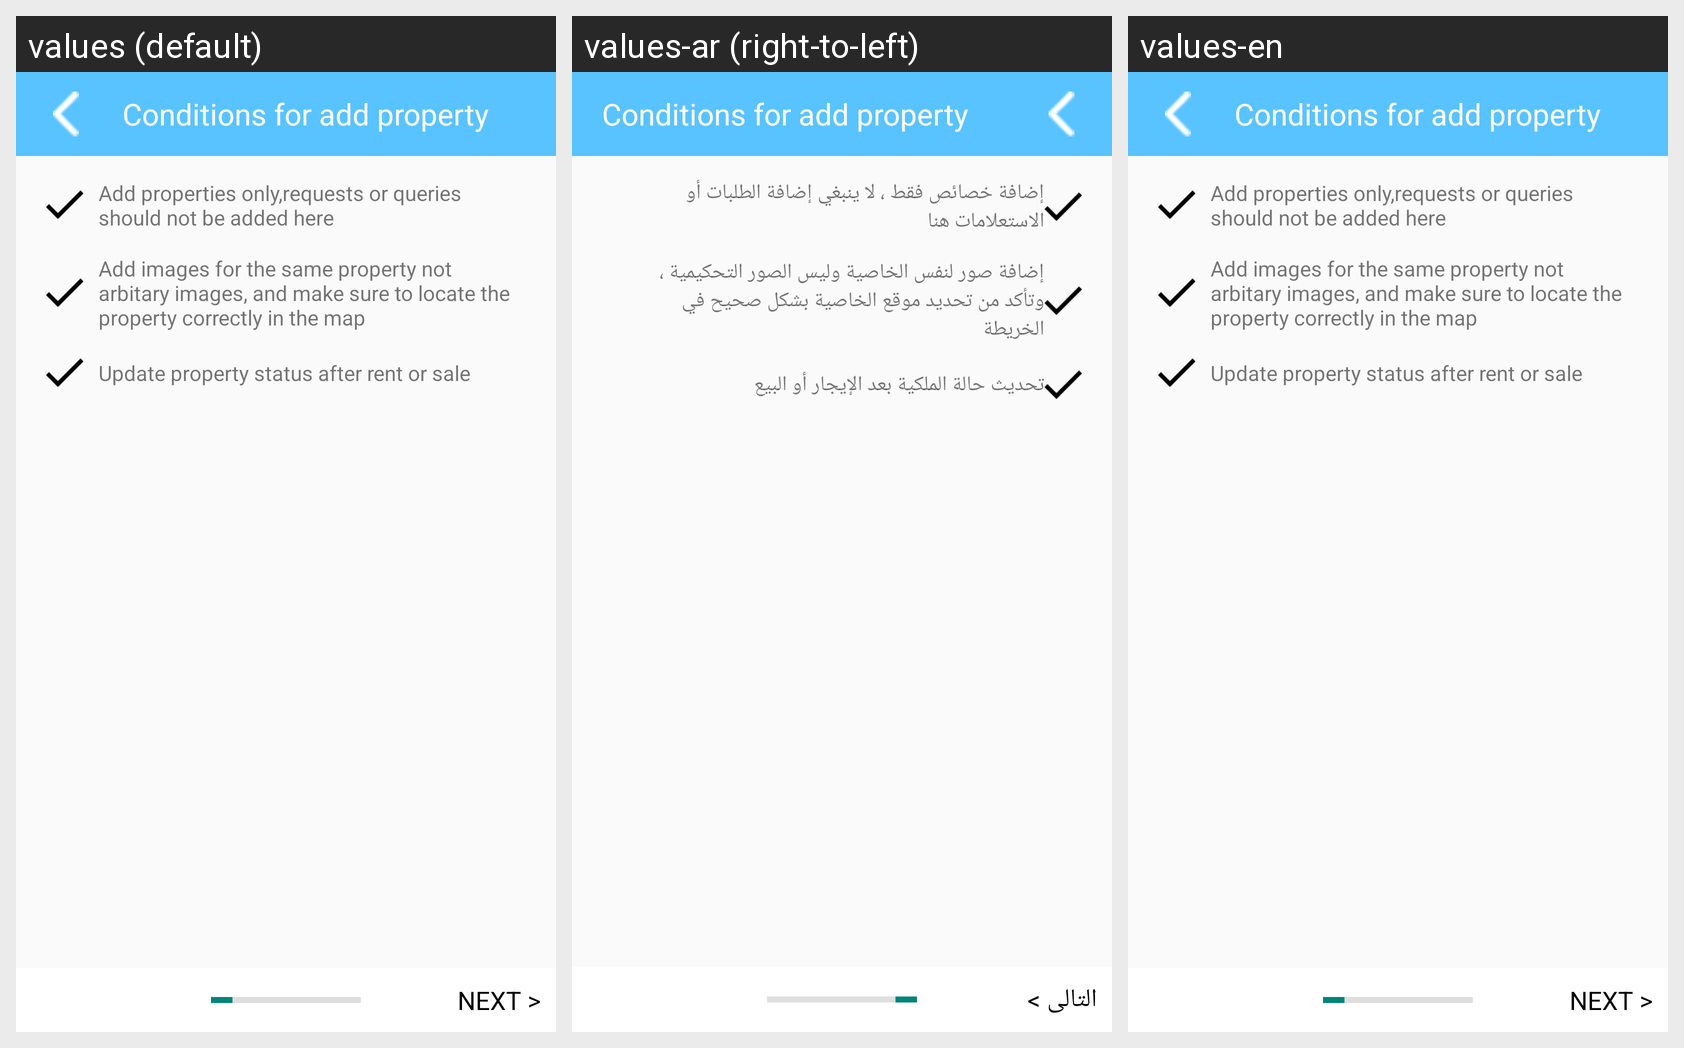

The same Android screen rendered under several of its app's locales, left to right. List the strings drawn on it with the default value and each locale's translation.
Android screen res/layout/frag_condition_add_property.xml rendered under 3 locales, left to right: values (default), values-ar (right-to-left), values-en. Device: Nexus 5 (rendered at 1080×1920; each locale shown at half size, 540×960, under a caption strip naming it); theme AppTheme.
Strings drawn on this screen, with the default value and each locale's value (text and hints the layout hard-codes, and strings that could not be matched under every locale, appear in the picture but are not listed):

condition_1
  values: Add properties only,requests or queries should not be added here
  values-ar: إضافة خصائص فقط ، لا ينبغي إضافة الطلبات أو الاستعلامات هنا
  values-en: Add properties only,requests or queries should not be added here

condition_2
  values: Add images for the same property not arbitary images, and make sure to locate the property correctly in the map
  values-ar: إضافة صور لنفس الخاصية وليس الصور التحكيمية ، وتأكد من تحديد موقع الخاصية بشكل صحيح في الخريطة
  values-en: Add images for the same property not arbitary images, and make sure to locate the property correctly in the map

condition_3
  values: Update property status after rent or sale
  values-ar: تحديث حالة الملكية بعد الإيجار أو البيع
  values-en: Update property status after rent or sale

next_page
  values: NEXT >
  values-ar: التالى >
  values-en: NEXT >
